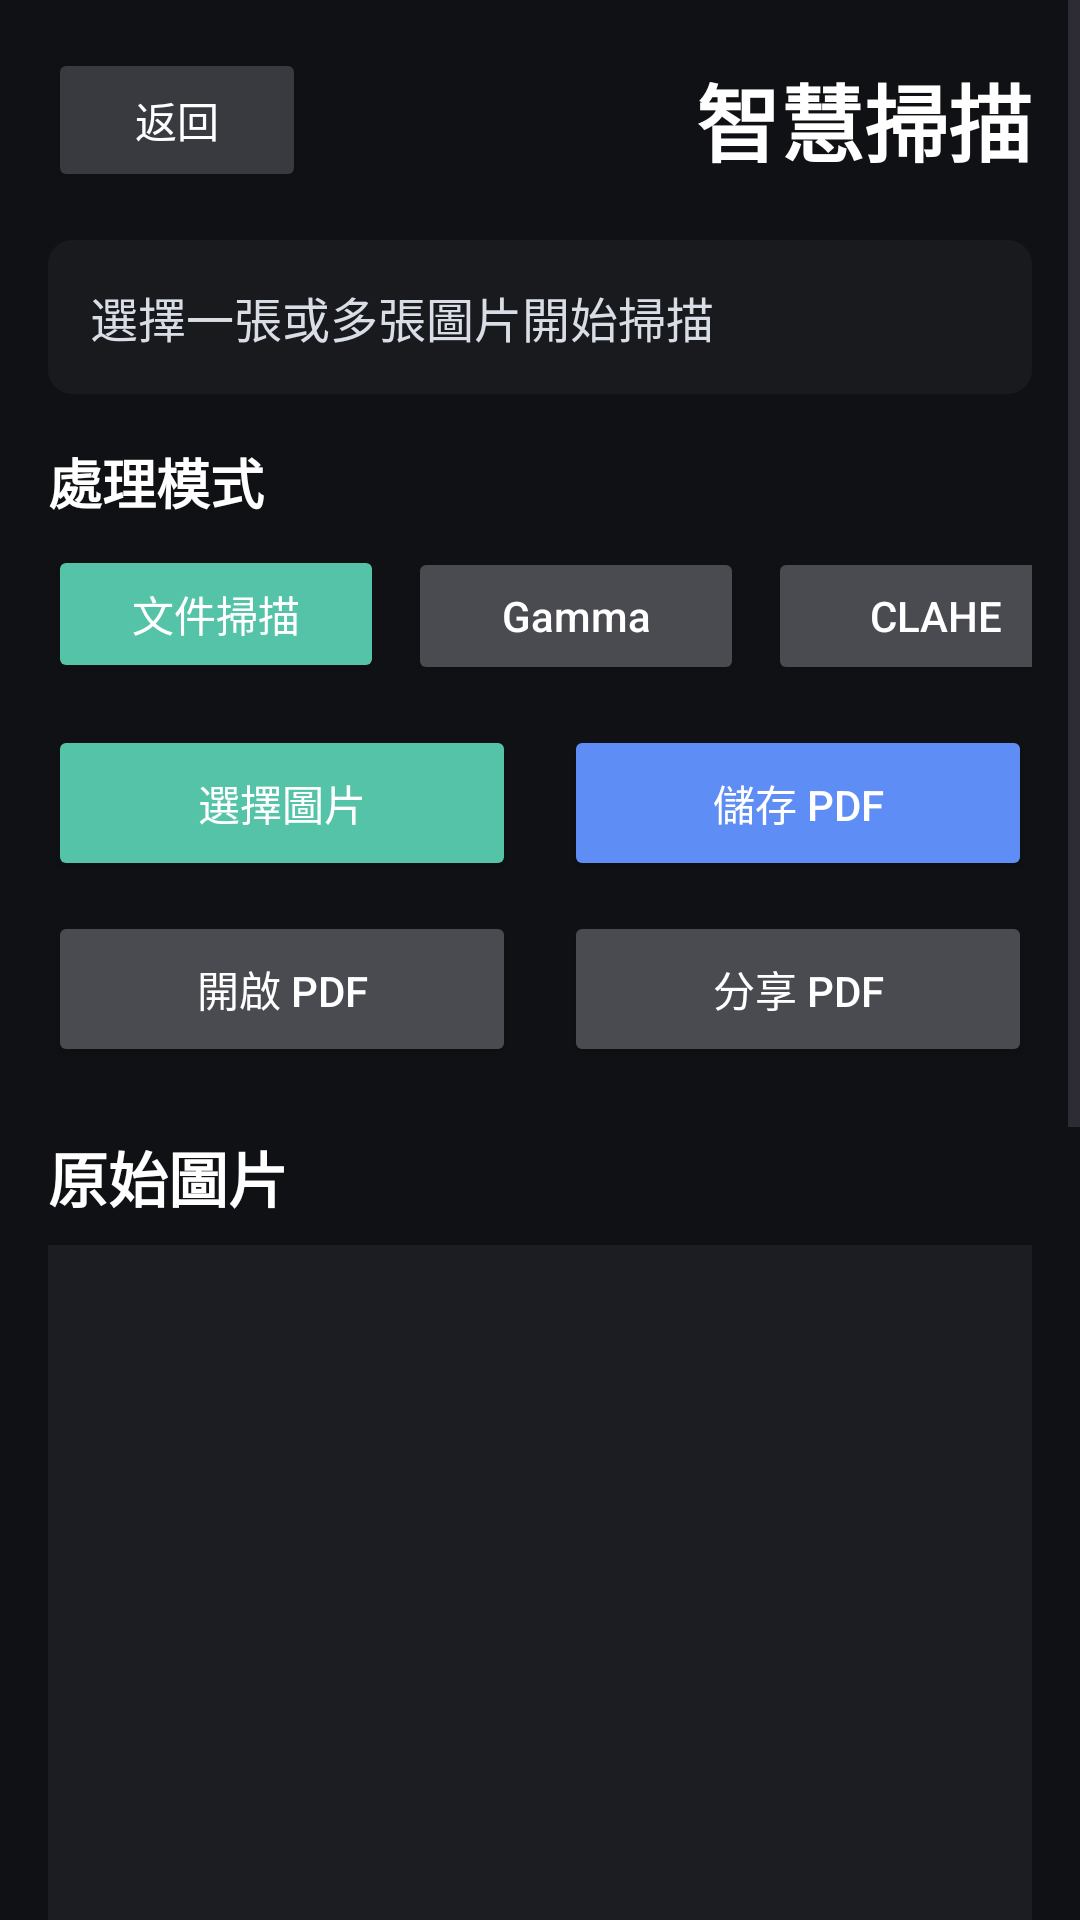

Here is an Android app screen rendered from its layout file. Give the layout XML and the strings, colors and styles it references.
<!-- AndroidManifest.xml: application theme Theme.ScanMate -->
<!-- res/layout/activity_scan.xml -->
<?xml version="1.0" encoding="utf-8"?>
<ScrollView xmlns:android="http://schemas.android.com/apk/res/android"
    android:layout_width="match_parent"
    android:layout_height="match_parent"
    android:background="#101114"
    android:fillViewport="true">

    <LinearLayout
        android:layout_width="match_parent"
        android:layout_height="wrap_content"
        android:orientation="vertical"
        android:padding="16dp">

        <LinearLayout
            android:layout_width="match_parent"
            android:layout_height="wrap_content"
            android:gravity="center_vertical"
            android:orientation="horizontal">

            <Button
                android:id="@+id/btnBackHome"
                android:layout_width="86dp"
                android:layout_height="48dp"
                android:backgroundTint="#383A40"
                android:text="返回"
                android:textAllCaps="false"
                android:textColor="#FFFFFF" />

            <TextView
                android:layout_width="0dp"
                android:layout_height="wrap_content"
                android:layout_weight="1"
                android:gravity="end"
                android:text="智慧掃描"
                android:textColor="#FFFFFF"
                android:textSize="28sp"
                android:textStyle="bold" />
        </LinearLayout>

        <TextView
            android:id="@+id/txtScanStatus"
            android:layout_width="match_parent"
            android:layout_height="wrap_content"
            android:layout_marginTop="16dp"
            android:background="@drawable/bg_search"
            android:padding="14dp"
            android:text="選擇一張或多張圖片開始掃描"
            android:textColor="#D8DDE6"
            android:textSize="16sp" />

        <TextView
            android:layout_width="match_parent"
            android:layout_height="wrap_content"
            android:layout_marginTop="16dp"
            android:text="處理模式"
            android:textColor="#FFFFFF"
            android:textSize="18sp"
            android:textStyle="bold" />

        <HorizontalScrollView
            android:layout_width="match_parent"
            android:layout_height="wrap_content"
            android:layout_marginTop="8dp"
            android:scrollbars="none">

            <LinearLayout
                android:layout_width="wrap_content"
                android:layout_height="wrap_content"
                android:orientation="horizontal">

                <Button
                    android:id="@+id/btnModeScan"
                    android:layout_width="112dp"
                    android:layout_height="46dp"
                    android:layout_marginEnd="8dp"
                    android:backgroundTint="#55C3A8"
                    android:text="文件掃描"
                    android:textAllCaps="false"
                    android:textColor="#FFFFFF" />

                <Button
                    android:id="@+id/btnModeGamma"
                    android:layout_width="112dp"
                    android:layout_height="46dp"
                    android:layout_marginEnd="8dp"
                    android:backgroundTint="#4A4B50"
                    android:text="Gamma"
                    android:textAllCaps="false"
                    android:textColor="#FFFFFF" />

                <Button
                    android:id="@+id/btnModeClahe"
                    android:layout_width="112dp"
                    android:layout_height="46dp"
                    android:layout_marginEnd="8dp"
                    android:backgroundTint="#4A4B50"
                    android:text="CLAHE"
                    android:textAllCaps="false"
                    android:textColor="#FFFFFF" />

                <Button
                    android:id="@+id/btnModeDiagnose"
                    android:layout_width="118dp"
                    android:layout_height="46dp"
                    android:backgroundTint="#4A4B50"
                    android:text="曝光診斷"
                    android:textAllCaps="false"
                    android:textColor="#FFFFFF" />
            </LinearLayout>
        </HorizontalScrollView>

        <LinearLayout
            android:layout_width="match_parent"
            android:layout_height="wrap_content"
            android:layout_marginTop="14dp"
            android:gravity="center"
            android:orientation="horizontal">

            <Button
                android:id="@+id/btnSelectImage"
                android:layout_width="0dp"
                android:layout_height="52dp"
                android:layout_marginEnd="8dp"
                android:layout_weight="1"
                android:backgroundTint="#55C3A8"
                android:text="選擇圖片"
                android:textAllCaps="false"
                android:textColor="#FFFFFF" />

            <Button
                android:id="@+id/btnSavePdf"
                android:layout_width="0dp"
                android:layout_height="52dp"
                android:layout_marginStart="8dp"
                android:layout_weight="1"
                android:backgroundTint="#5E8DF5"
                android:text="儲存 PDF"
                android:textAllCaps="false"
                android:textColor="#FFFFFF" />
        </LinearLayout>

        <LinearLayout
            android:layout_width="match_parent"
            android:layout_height="wrap_content"
            android:layout_marginTop="10dp"
            android:gravity="center"
            android:orientation="horizontal">

            <Button
                android:id="@+id/btnOpenPdf"
                android:layout_width="0dp"
                android:layout_height="52dp"
                android:layout_marginEnd="8dp"
                android:layout_weight="1"
                android:backgroundTint="#4A4B50"
                android:text="開啟 PDF"
                android:textAllCaps="false"
                android:textColor="#FFFFFF" />

            <Button
                android:id="@+id/btnSharePdf"
                android:layout_width="0dp"
                android:layout_height="52dp"
                android:layout_marginStart="8dp"
                android:layout_weight="1"
                android:backgroundTint="#4A4B50"
                android:text="分享 PDF"
                android:textAllCaps="false"
                android:textColor="#FFFFFF" />
        </LinearLayout>

        <TextView
            android:layout_width="match_parent"
            android:layout_height="wrap_content"
            android:layout_marginTop="22dp"
            android:text="原始圖片"
            android:textColor="#FFFFFF"
            android:textSize="20sp"
            android:textStyle="bold" />

        <ImageView
            android:id="@+id/imgOriginal"
            android:layout_width="match_parent"
            android:layout_height="260dp"
            android:layout_marginTop="8dp"
            android:background="#1C1D22"
            android:contentDescription="原始圖片預覽"
            android:scaleType="fitCenter" />

        <TextView
            android:layout_width="match_parent"
            android:layout_height="wrap_content"
            android:layout_marginTop="22dp"
            android:text="處理後圖片"
            android:textColor="#FFFFFF"
            android:textSize="20sp"
            android:textStyle="bold" />

        <ImageView
            android:id="@+id/imgProcessed"
            android:layout_width="match_parent"
            android:layout_height="340dp"
            android:layout_marginTop="8dp"
            android:background="#1C1D22"
            android:contentDescription="處理後圖片預覽"
            android:scaleType="fitCenter" />
    </LinearLayout>
</ScrollView>
<!-- resources referenced by this layout -->
<resources>
  <!-- drawable bg_search (drawable) -->
  <?xml version="1.0" encoding="utf-8"?>
  <shape xmlns:android="http://schemas.android.com/apk/res/android">
      <solid android:color="#191A1E" />
      <corners android:radius="8dp" />
  </shape>
  <style name="Theme.ScanMate" parent="Base.Theme.ScanMate" />
  <style name="Base.Theme.ScanMate" parent="Theme.Material3.DayNight.NoActionBar">
          
          
          <item name="android:statusBarColor">#000000</item>
          <item name="android:navigationBarColor">#000000</item>
          <item name="android:windowLightStatusBar">false</item>
          <item name="android:windowLightNavigationBar">false</item>
      </style>
</resources>
